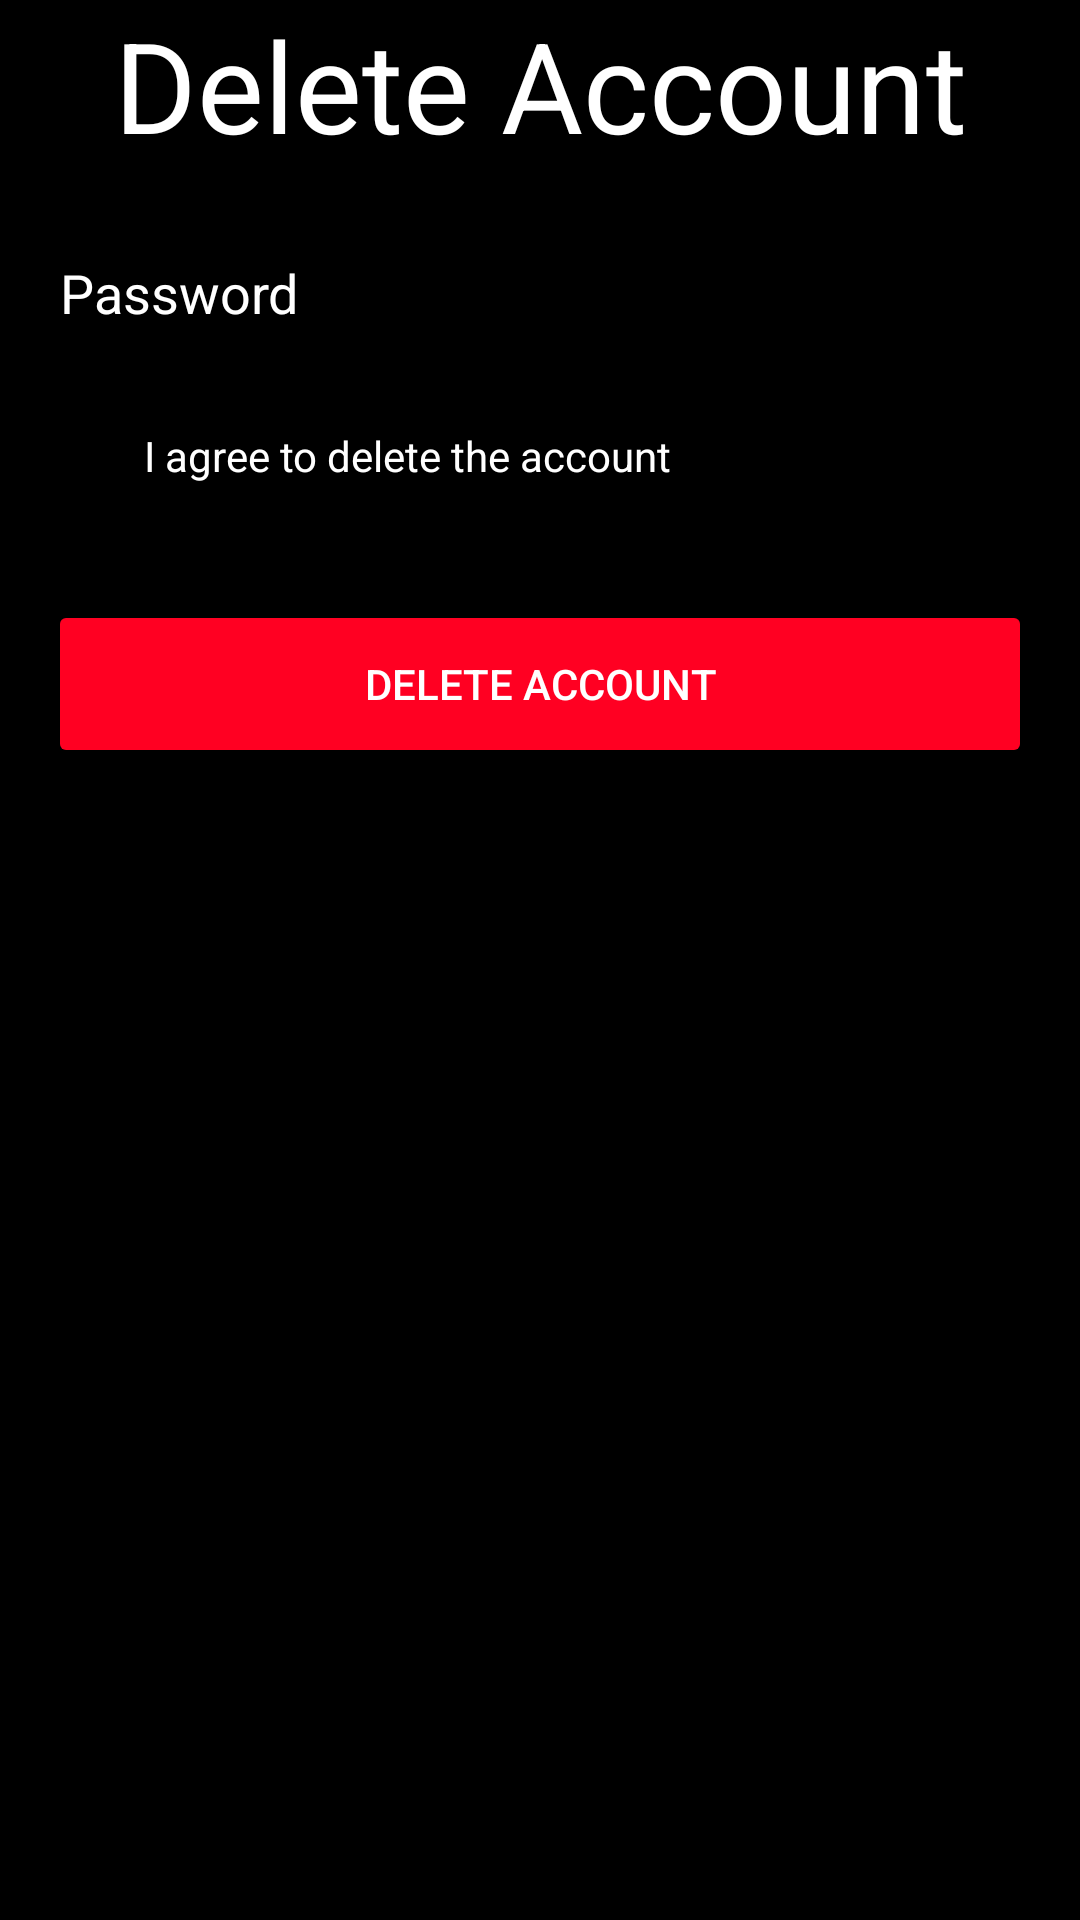

Produce the Android XML layout that renders to this screen, including the resource entries it uses.
<!-- AndroidManifest.xml: application theme Theme.FragmentTest -->
<!-- res/layout/fragment_detete_account.xml -->
<?xml version="1.0" encoding="utf-8"?>
<FrameLayout xmlns:android="http://schemas.android.com/apk/res/android"
    xmlns:tools="http://schemas.android.com/tools"
    android:layout_width="match_parent"
    android:layout_height="match_parent"
    tools:context=".DeleteAccount"
    android:background="@color/fragment_bg">
    <TextView
        android:layout_width="fill_parent"
        android:layout_height="wrap_content"
        android:textColor="@color/white"
        android:text="Delete Account"
        android:textSize="42dp"
        android:gravity="center"
        android:layout_marginStart="16dp"
        android:layout_marginEnd="16dp"
        />

    <CheckBox
        android:id="@+id/iAgree"
        android:layout_width="wrap_content"
        android:layout_height="wrap_content"
        android:layout_marginTop="128dp"
        android:layout_marginStart="16dp"
        android:layout_marginEnd="16dp"
        android:textColor="@color/white"
        android:text="I agree to delete the account" />
    <EditText
        android:id="@+id/password"
        android:layout_width="fill_parent"
        android:layout_height="64dp"
        android:ems="10"
        android:layout_marginTop="64dp"
        android:layout_marginStart="16dp"
        android:layout_marginEnd="16dp"
        android:inputType="textPassword"
        android:hint="Password"
        android:textColor="@color/white"
        android:textColorHint="@color/white" />
    <Button
        android:id="@+id/submit"
        android:layout_width="fill_parent"
        android:layout_height="56dp"
        android:layout_marginTop="200dp"
        android:layout_marginStart="16dp"
        android:layout_marginEnd="16dp"
        android:backgroundTint="@color/error_color"
        android:textColor="@color/white"
        android:text="Delete Account" />


</FrameLayout>
<!-- resources referenced by this layout -->
<resources>
  <color name="error_color">#FF0022</color>
  <color name="fragment_bg">#000000</color>
  <color name="white">#FFFFFFFF</color>
  <style name="Theme.FragmentTest" parent="Theme.MaterialComponents.DayNight.NoActionBar">
          
          <item name="colorPrimary">@color/purple_500</item>
          <item name="colorPrimaryVariant">@color/purple_700</item>
          <item name="colorOnPrimary">@color/white</item>
          
          <item name="colorSecondary">@color/teal_200</item>
          <item name="colorSecondaryVariant">@color/teal_700</item>
          <item name="colorOnSecondary">@color/black</item>
          
          <item name="android:statusBarColor">?attr/colorPrimaryVariant</item>
          
      </style>
  <color name="purple_500">#FF6200EE</color>
  <color name="purple_700">#FF3700B3</color>
  <color name="teal_200">#FF03DAC5</color>
  <color name="teal_700">#FF018786</color>
  <color name="black">#FF000000</color>
</resources>
